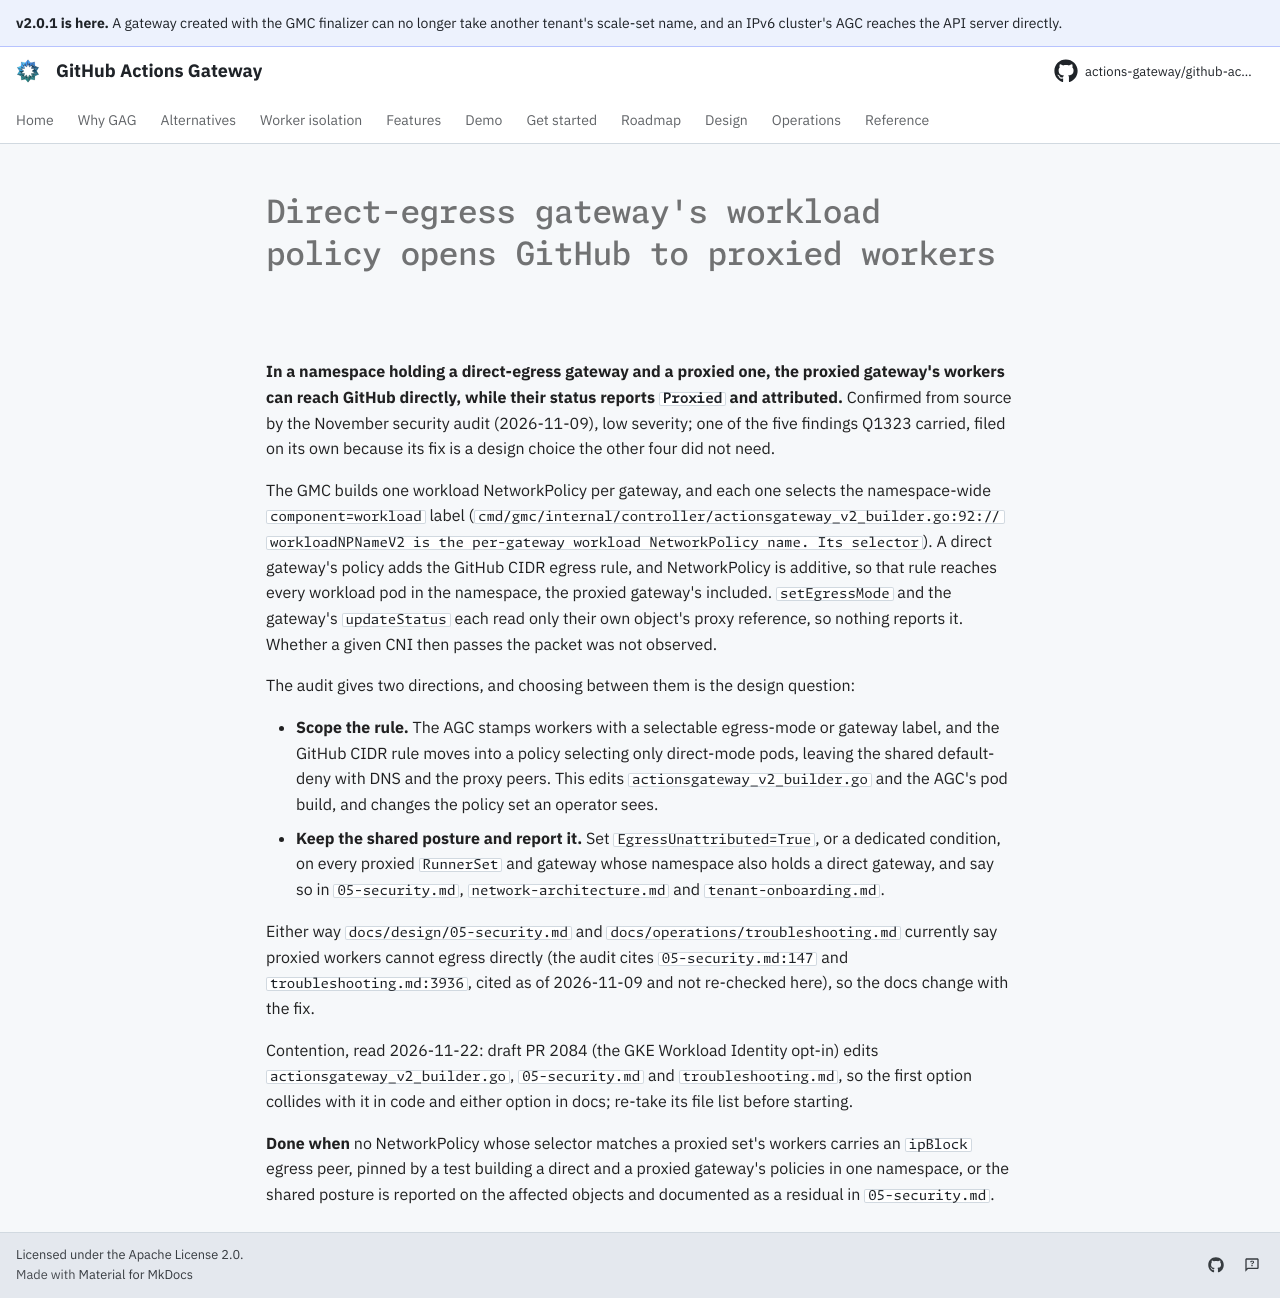

repository: actions-gateway/github-actions-gateway · page: dev/queue/Q1378/index.html · generator: mkdocs

---
id: Q1378
rank: a8d
labels:
    - security
    - bug
status: ready
size: M
target: ../plan/security-audit-2026-11.md#a-direct-egress-gateways-workload-networkpolicy-permits-direct-github-egress-for-proxied-workers-in-the-same-namespace-while-their-status-reports-proxied-and-attributed
---

# Direct-egress gateway's workload policy opens GitHub to proxied workers

**In a namespace holding a direct-egress gateway and a proxied one, the proxied gateway's workers can reach GitHub directly, while their status reports `Proxied` and attributed.** Confirmed from source by the November security audit (2026-11-09), low severity; one of the five findings Q1323 carried, filed on its own because its fix is a design choice the other four did not need.

The GMC builds one workload NetworkPolicy per gateway, and each one selects the namespace-wide `component=workload` label (`cmd/gmc/internal/controller/actionsgateway_v2_builder.go:92:// workloadNPNameV2 is the per-gateway workload NetworkPolicy name. Its selector`).
A direct gateway's policy adds the GitHub CIDR egress rule, and NetworkPolicy is additive, so that rule reaches every workload pod in the namespace, the proxied gateway's included.
`setEgressMode` and the gateway's `updateStatus` each read only their own object's proxy reference, so nothing reports it.
Whether a given CNI then passes the packet was not observed.

The audit gives two directions, and choosing between them is the design question:

- **Scope the rule.** The AGC stamps workers with a selectable egress-mode or gateway label, and the GitHub CIDR rule moves into a policy selecting only direct-mode pods, leaving the shared default-deny with DNS and the proxy peers.
  This edits `actionsgateway_v2_builder.go` and the AGC's pod build, and changes the policy set an operator sees.
- **Keep the shared posture and report it.** Set `EgressUnattributed=True`, or a dedicated condition, on every proxied `RunnerSet` and gateway whose namespace also holds a direct gateway, and say so in `05-security.md`, `network-architecture.md` and `tenant-onboarding.md`.

Either way `docs/design/05-security.md` and `docs/operations/troubleshooting.md` currently say proxied workers cannot egress directly (the audit cites `05-security.md:147` and `troubleshooting.md:3936`, cited as of 2026-11-09 and not re-checked here), so the docs change with the fix.

Contention, read 2026-11-22: draft PR 2084 (the GKE Workload Identity opt-in) edits `actionsgateway_v2_builder.go`, `05-security.md` and `troubleshooting.md`, so the first option collides with it in code and either option in docs; re-take its file list before starting.

**Done when** no NetworkPolicy whose selector matches a proxied set's workers carries an `ipBlock` egress peer, pinned by a test building a direct and a proxied gateway's policies in one namespace, or the shared posture is reported on the affected objects and documented as a residual in `05-security.md`.
